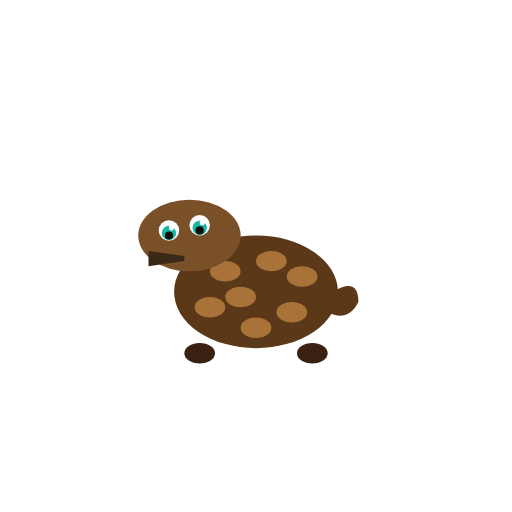
t = 0.00 s
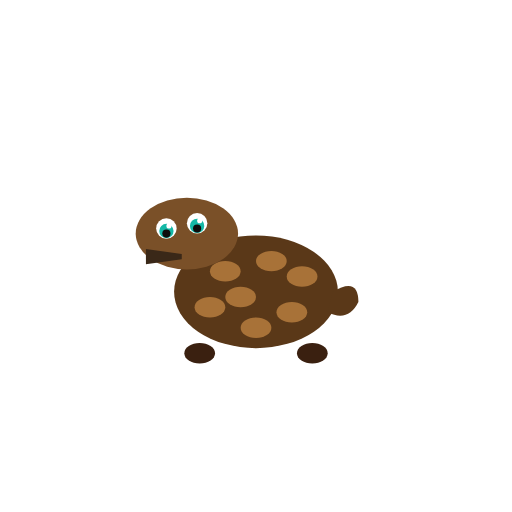
t = 0.88 s
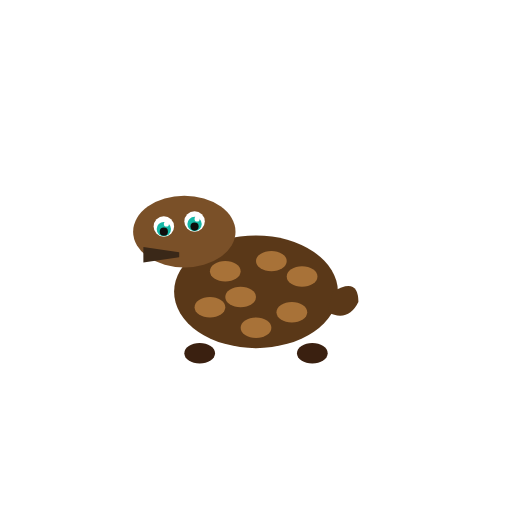
t = 1.75 s
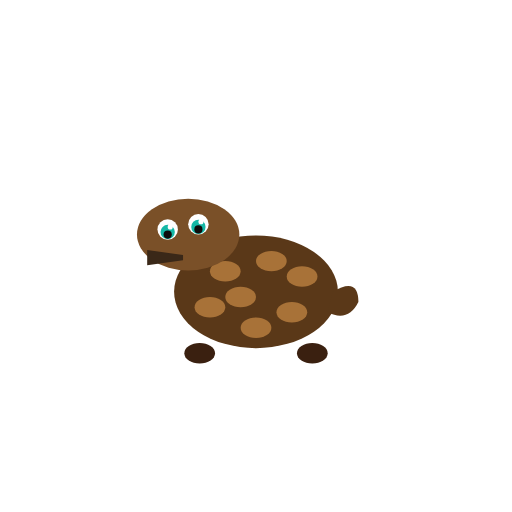
t = 3.06 s
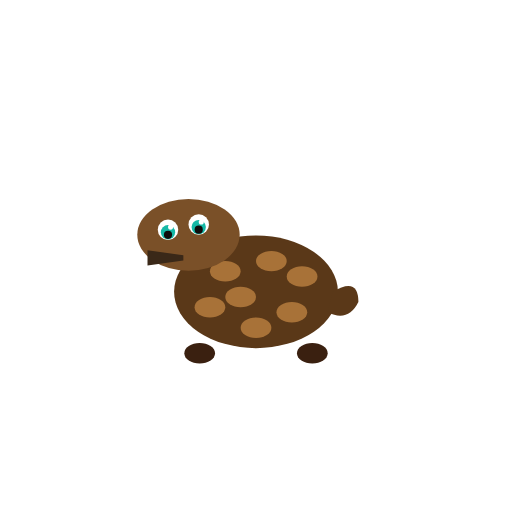
t = 3.83 s
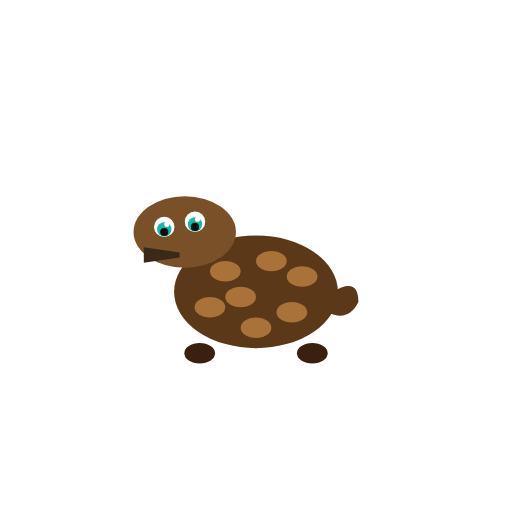
t = 5.10 s

The animated SVG that drew these frames (rendered in a browser with its animation timeline set to each time). Animation: 3 SMIL elements (animateTransform=3); one cycle of 5.80 s, repeats indefinitely.

<svg xmlns="http://www.w3.org/2000/svg" viewBox="0 0 200 200" width="200" height="200">
<title>Wood turtle — Glyptemys insculpta</title>
<desc>Head slowly bobs in and out along the neck axis; eyes blink lazily.</desc>
<g transform="translate(100, 100)">
<!-- shell (static) -->
<ellipse cx="0" cy="14" rx="32" ry="22" fill="#5a3818"/>
<ellipse cx="-12" cy="6" rx="6" ry="4" fill="#a87238"/>
<ellipse cx="6" cy="2" rx="6" ry="4" fill="#a87238"/>
<ellipse cx="18" cy="8" rx="6" ry="4" fill="#a87238"/>
<ellipse cx="-6" cy="16" rx="6" ry="4" fill="#a87238"/>
<ellipse cx="14" cy="22" rx="6" ry="4" fill="#a87238"/>
<ellipse cx="-18" cy="20" rx="6" ry="4" fill="#a87238"/>
<ellipse cx="0" cy="28" rx="6" ry="4" fill="#a87238"/>
<!-- tail (static) -->
<path d="M 30 14 Q 40 8 40 18 Q 36 26 28 22 Z" fill="#5a3818"/>
<!-- legs (static) -->
<ellipse cx="-22" cy="38" rx="6" ry="4" fill="#3a2010"/>
<ellipse cx="22" cy="38" rx="6" ry="4" fill="#3a2010"/>
<!-- head group — slow bob in/out along neck direction -->
<g>
  <animateTransform attributeName="transform" type="translate"
    values="0 0; -2 -1.5; 0 0" keyTimes="0;0.5;1"
    dur="3.5s" repeatCount="indefinite"/>
  <ellipse cx="-26" cy="-8" rx="20" ry="14" fill="#7a5028"/>
  <!-- beak -->
  <path d="M -42 -2 L -28 0 L -28 2 L -42 4 Z" fill="#3a2818"/>
  <!-- left sclera -->
  <circle cx="-34" cy="-10" r="4" fill="#ffffff"/>
  <!-- right sclera -->
  <circle cx="-22" cy="-12" r="4" fill="#ffffff"/>
  <!-- left iris+pupil+catchlight blink -->
  <g transform="translate(-34,-10)">
    <animateTransform attributeName="transform" type="scale" additive="sum"
      values="1 1;1 1;1 0.1;1 1" keyTimes="0;0.88;0.93;1" dur="5.8s" repeatCount="indefinite"/>
    <circle cx="0" cy="1" r="2.8" fill="#14b8a6"/>
    <circle cx="0" cy="2" r="1.6" fill="#0d0d0d"/>
    <circle cx="1" cy="-1" r="1" fill="#ffffff"/>
  </g>
  <!-- right iris+pupil+catchlight blink -->
  <g transform="translate(-22,-12)">
    <animateTransform attributeName="transform" type="scale" additive="sum"
      values="1 1;1 1;1 0.1;1 1" keyTimes="0;0.88;0.93;1" dur="5.8s" repeatCount="indefinite"/>
    <circle cx="0" cy="1" r="2.8" fill="#14b8a6"/>
    <circle cx="0" cy="2" r="1.6" fill="#0d0d0d"/>
    <circle cx="1" cy="-1" r="1" fill="#ffffff"/>
  </g>
</g>
</g>
</svg>
